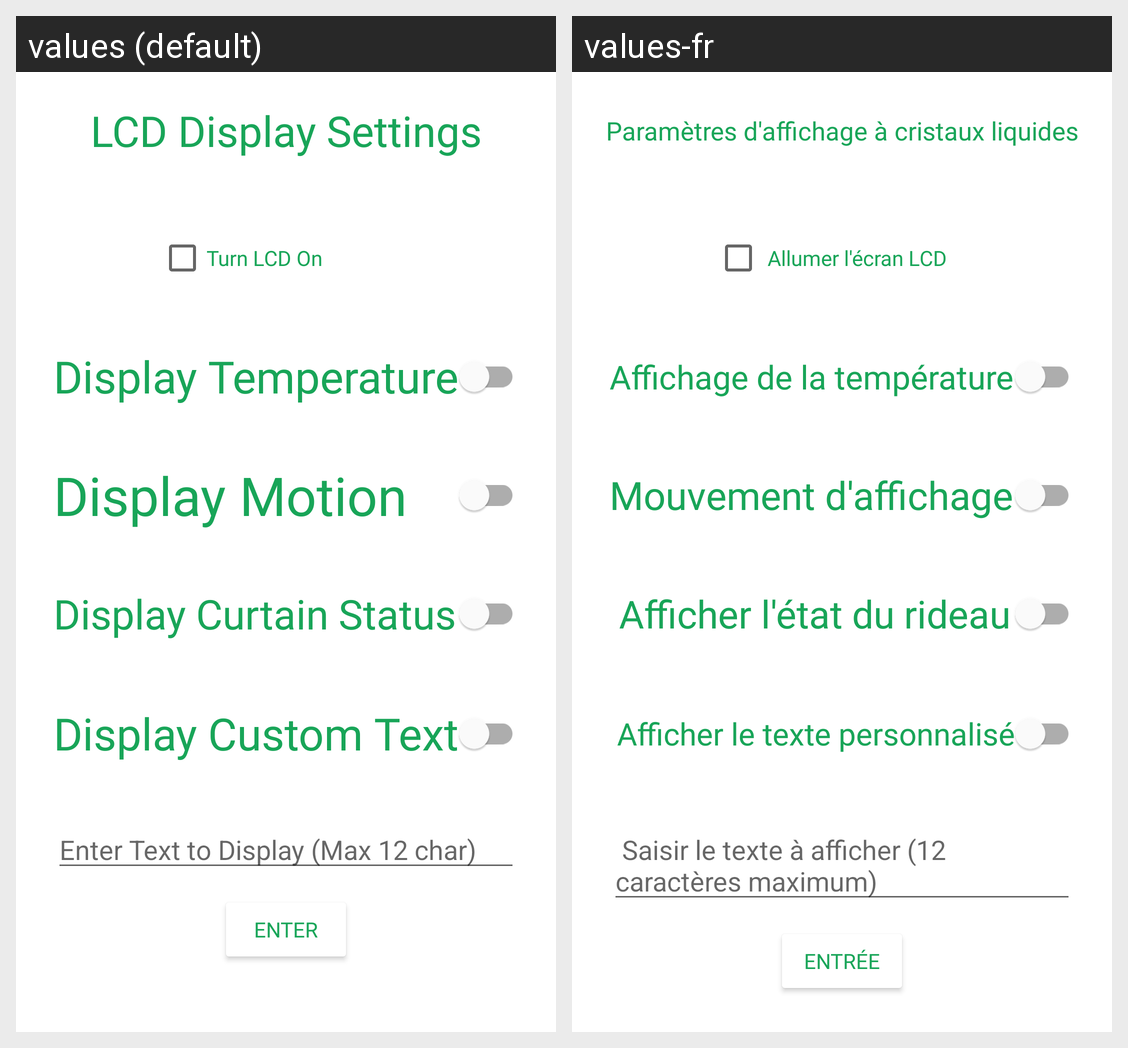

Translations of the strings shown on this Android screen, per locale in the grid:
Android screen res/layout/fragment_display.xml rendered under 2 locales, left to right: values (default), values-fr. Device: Nexus 5 (rendered at 1080×1920; each locale shown at half size, 540×960, under a caption strip naming it); theme Theme.OneHome.
Strings drawn on this screen, with the default value and each locale's value (text and hints the layout hard-codes, and strings that could not be matched under every locale, appear in the picture but are not listed):

LCDTitle
  values: LCD Display Settings
  values-fr: Paramètres d'affichage à cristaux liquides

LcdOption1
  values: Turn LCD On
  values-fr:  Allumer l'écran LCD

LcdOption2
  values: Display Temperature
  values-fr: Affichage de la température

LcdOption3
  values: Display Motion
  values-fr: Mouvement d'affichage

LcdOption4
  values: Display Curtain Status
  values-fr:  Afficher l'état du rideau

LcdOption5
  values: Display Custom Text
  values-fr:  Afficher le texte personnalisé

InputLcd
  values: Enter Text to Display (Max 12 char)
  values-fr:  Saisir le texte à afficher (12 caractères maximum)

EnterButtonText
  values: Enter
  values-fr: Entrée
